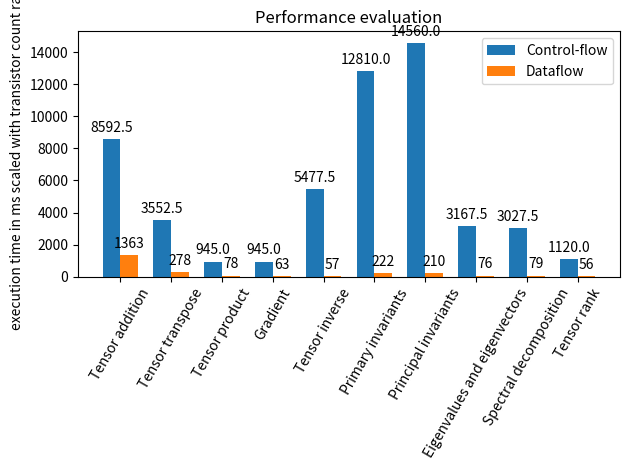

Recreate this plot in Python.
import matplotlib
import matplotlib.pyplot as plt
import numpy as np

labels = ['Tensor addition', 'Tensor transpose', 'Tensor product', 'Gradient', 'Tensor inverse', 'Primary invariants',
          'Principal invariants', 'Eigenvalues and eigenvectors', 'Spectral decomposition', 'Tensor rank']
cf = [491*17.5, 203*17.5, 54*17.5, 54*17.5, 313*17.5, 732*17.5, 832*17.5, 181*17.5, 173*17.5, 64*17.5]
df = [1363, 278, 78, 63, 57, 222, 210, 76, 79, 56]

x = np.arange(len(labels))  # the label locations
width = 0.35  # the width of the bars

fig, ax = plt.subplots()
rects1 = ax.bar(x - width/2, cf, width, label='Control-flow')
rects2 = ax.bar(x + width/2, df, width, label='Dataflow')

# Add some text for labels, title and custom x-axis tick labels, etc.
ax.set_ylabel('execution time in ms scaled with transistor count ratio')
ax.set_title('Performance evaluation')
ax.set_xticks(x)
ax.set_xticklabels(labels)
ax.legend()


def autolabel(rects):
    """Attach a text label above each bar in *rects*, displaying its height."""
    for rect in rects:
        height = rect.get_height()
        ax.annotate('{}'.format(height),
                    xy=(rect.get_x() + rect.get_width() / 2, height),
                    xytext=(0, 3),  # 3 points vertical offset
                    textcoords="offset points",
                    ha='center', va='bottom')


autolabel(rects1)
autolabel(rects2)
plt.xticks(rotation=60)
fig.tight_layout()

plt.show()